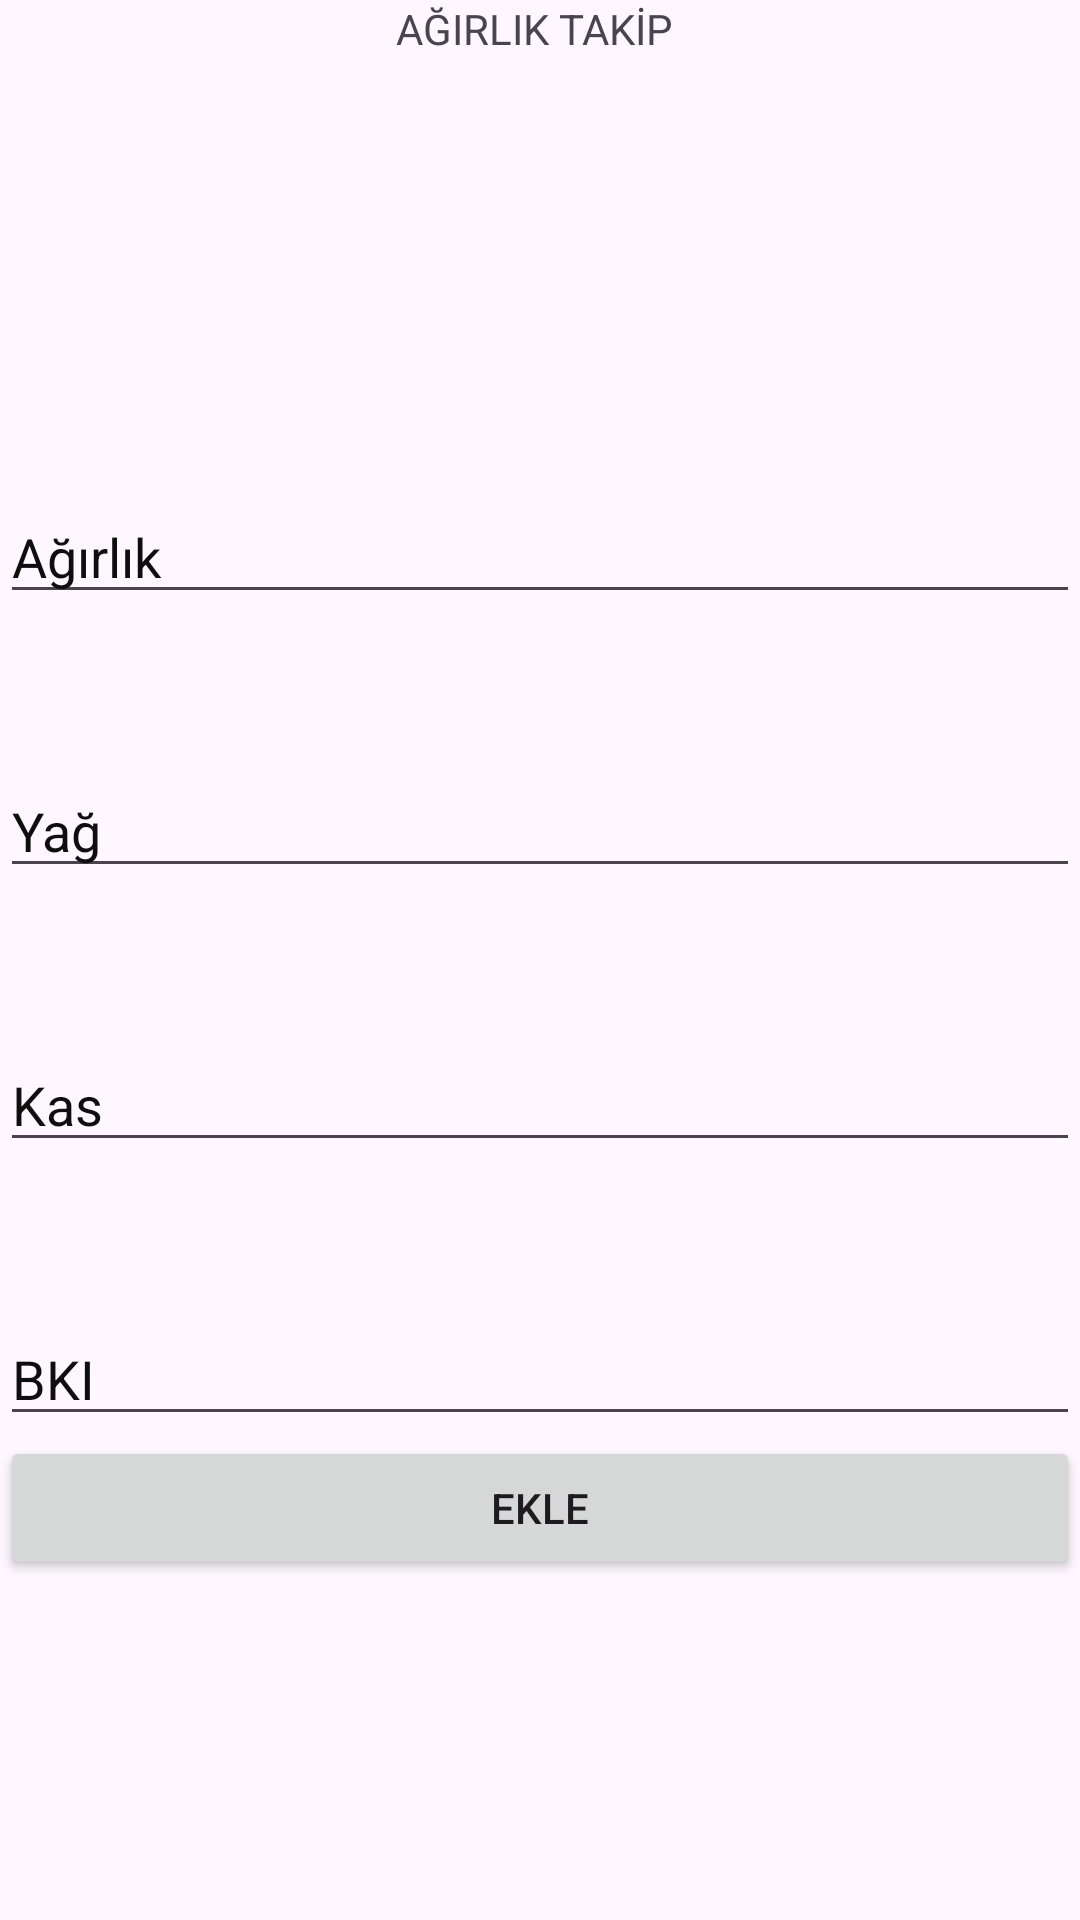

Layout XML and referenced resources for this Android screen:
<!-- AndroidManifest.xml: application theme Theme.FoodApp -->
<!-- res/layout/fragment_agirlik_takip.xml -->
<?xml version="1.0" encoding="utf-8"?>
<FrameLayout xmlns:android="http://schemas.android.com/apk/res/android"
    xmlns:tools="http://schemas.android.com/tools"
    android:layout_width="match_parent"
    android:layout_height="match_parent"
    tools:context=".AgirlikTakipFragment">

    <TextView
        android:layout_width="wrap_content"
        android:layout_height="wrap_content"
        android:layout_gravity="center|top"
        android:text="AĞIRLIK TAKİP " />

    <LinearLayout
        android:layout_width="match_parent"
        android:layout_height="wrap_content"
        android:layout_gravity="center"
        android:orientation="vertical">

        <EditText
            android:id="@+id/editTextNumber4"
            android:layout_width="match_parent"
            android:layout_height="wrap_content"
            android:ems="10"
            android:hint="Ağırlık"
            android:inputType="number"
            android:paddingTop="60dp"
            android:textColorHint="#0E0E0E" />

        <EditText
            android:id="@+id/editTextNumber5"
            android:layout_width="match_parent"
            android:layout_height="wrap_content"
            android:ems="10"
            android:hint="Yağ"
            android:inputType="number"
            android:paddingTop="60dp"
            android:textColorHint="#0E0E0E" />

        <EditText
            android:id="@+id/editTextNumber6"
            android:layout_width="match_parent"
            android:layout_height="wrap_content"
            android:ems="10"
            android:hint="Kas"
            android:inputType="number"
            android:paddingTop="60dp"
            android:textColorHint="#0E0E0E" />

        <EditText
            android:id="@+id/editTextNumber7"
            android:layout_width="match_parent"
            android:layout_height="wrap_content"
            android:ems="10"
            android:hint="BKI"
            android:inputType="number"
            android:paddingTop="60dp"
            android:textColorHint="#0E0E0E" />

        <Button
            android:id="@+id/button"
            android:layout_width="match_parent"
            android:layout_height="wrap_content"
            android:layout_gravity="bottom|center"
            android:text="Ekle" />

    </LinearLayout>

</FrameLayout>
<!-- resources referenced by this layout -->
<resources>
  <style name="Theme.FoodApp" parent="Base.Theme.FoodApp" />
  <style name="Base.Theme.FoodApp" parent="Theme.Material3.DayNight.NoActionBar">
          
          
  
  
      </style>
</resources>
